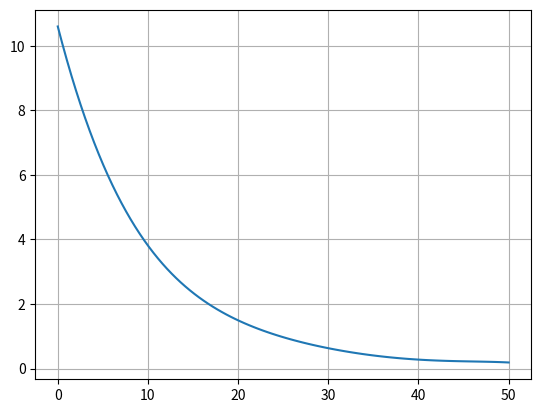

This figure's Python source:
import numpy as np
import matplotlib.pyplot as plt
import scipy.interpolate as interpolate

class Interpolation():
    def __init__(self, xs, ys):
        self.xs = xs
        self.ys = ys

    # 拉格朗日插值法
    def lagrange(self, x=None):
        xs = self.xs.copy()
        ys = self.ys.copy()
        newX = np.linspace(max(xs), min(xs), 100)

        L = interpolate.lagrange(xs,ys)
        print(L)

        if x is not None:
            print(f"当x = {x}时, 预估值为:{L(x)}")

        plt.grid(True)
        plt.plot(newX,L(newX))
        plt.show()

    # 分段插值法
    def piecewiseLinear(self,x=None):
        xs = self.xs.copy()
        ys = self.ys.copy()
        newX = np.linspace(max(xs),min(xs),100)

        A = interpolate.interp1d(xs,ys,'linear')

        if x is not None:
            print(f"当x = {x}时, 预估值为:{A(x)}")

        plt.plot(xs,A(xs),'r')
        plt.plot(xs,ys,'o')
        plt.plot(newX,self.f(newX),'b')
        plt.show()

    # 三段样条插值法
    def cubicSpline(self, x=None):
        xs = self.xs.copy()
        ys = self.ys.copy()
        newX = np.linspace(max(xs), min(xs), 100)

        S = interpolate.interp1d(xs, ys, 'cubic')

        if x is not None:
            print(f"当x = {x}时, 预估值为:{S(x)}")

        plt.plot(newX, S(newX), 'r')
        plt.plot(xs, ys, 'o')
        plt.plot(newX, self.f(newX), 'b')
        plt.show()

    def f(self,x):
        return 1 / (1 + x**4)

if __name__ == '__main__':
    xs = np.linspace(0,50,6)
    ys = np.array([
        10.6, 3.810, 1.492, 0.629, 0.2754, 0.1867
    ])
    print(xs,ys)
    itpl = Interpolation(xs,ys)
    itpl.lagrange(2)